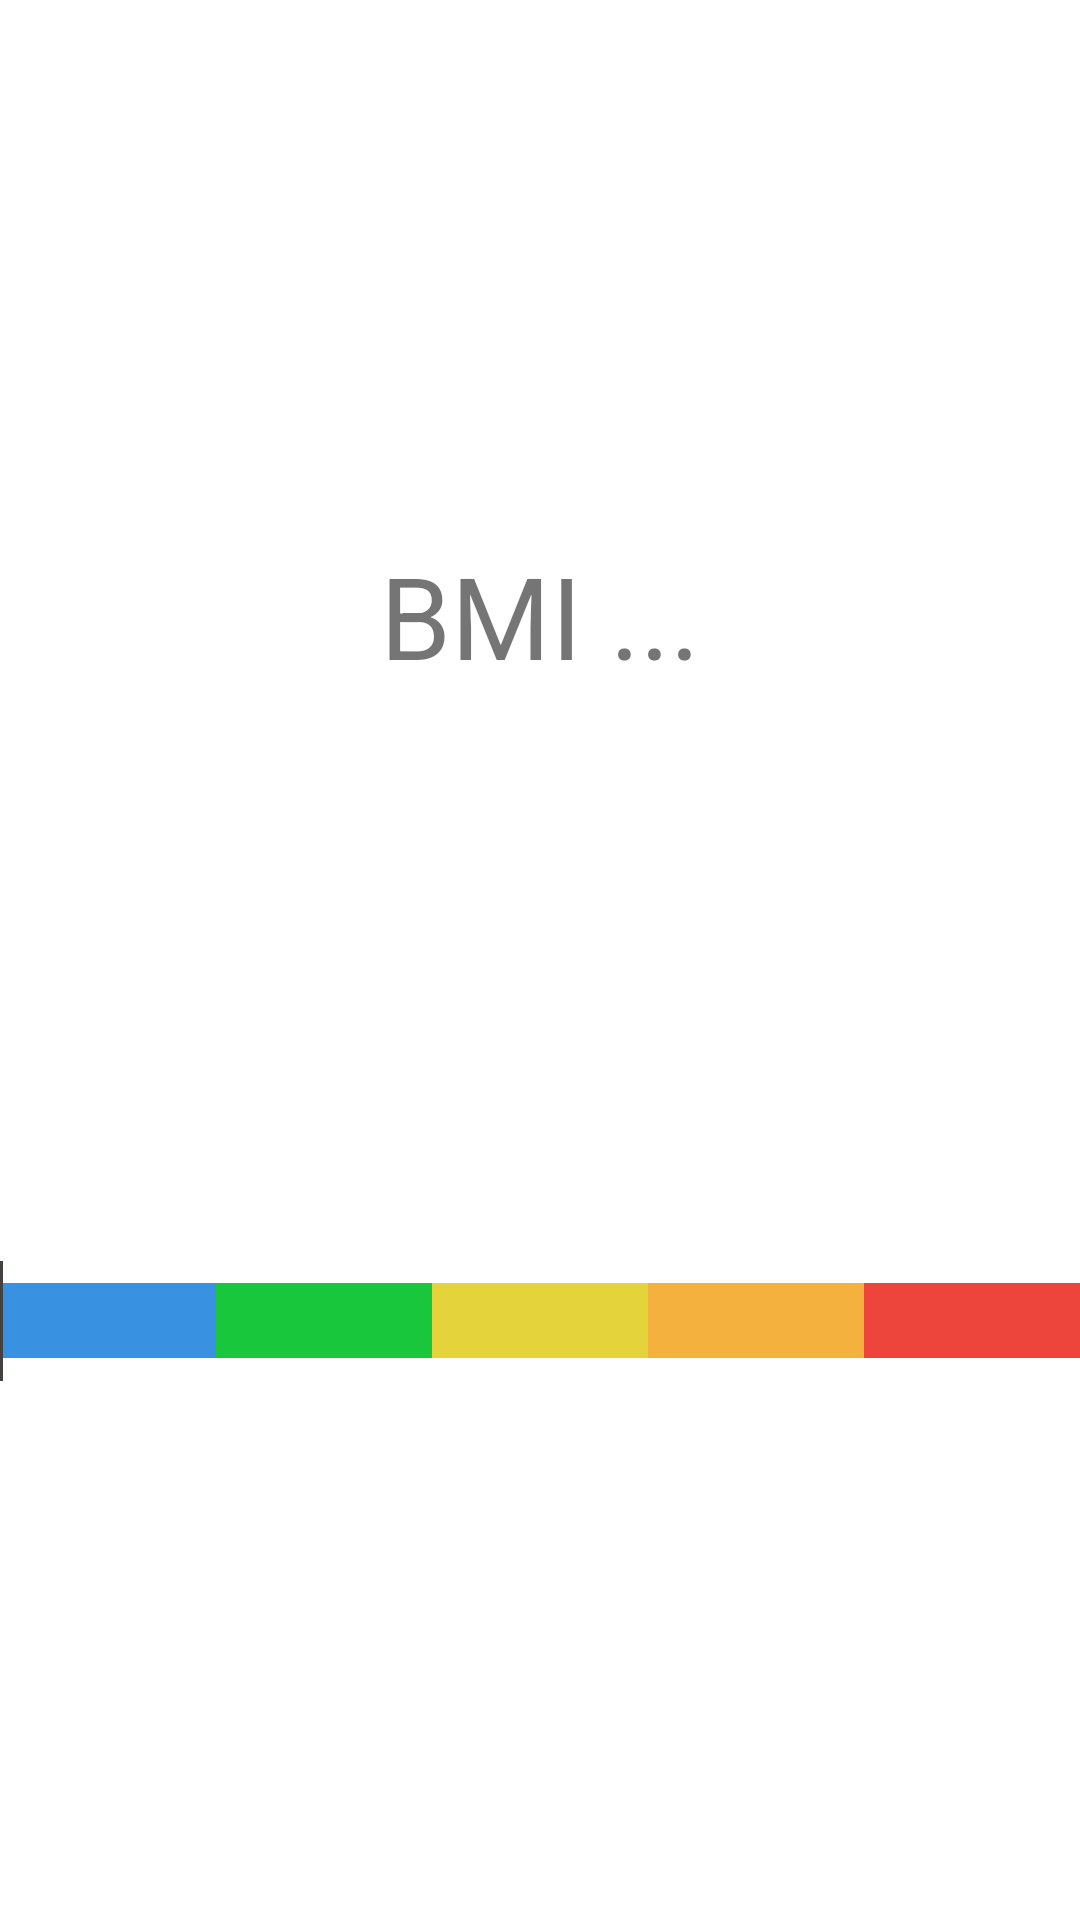

Produce the Android XML layout that renders to this screen, including the resource entries it uses.
<!-- AndroidManifest.xml: application theme Theme.CalculatorBmi -->
<!-- res/layout/custom_view_bmi_bar_view.xml -->
<?xml version="1.0" encoding="utf-8"?>
<androidx.constraintlayout.widget.ConstraintLayout xmlns:android="http://schemas.android.com/apk/res/android"
    xmlns:app="http://schemas.android.com/apk/res-auto"
    android:layout_width="wrap_content"
    android:layout_height="wrap_content">

    <TextView
        android:id="@+id/bmi_text"
        android:layout_width="wrap_content"
        android:layout_height="wrap_content"
        android:paddingBottom="@dimen/small_margin"
        android:text="BMI ..."
        android:textSize="@dimen/text_size_very_big"
        app:layout_constraintBottom_toTopOf="@id/bmi_seek_bar"
        app:layout_constraintLeft_toLeftOf="parent"
        app:layout_constraintRight_toRightOf="parent"
        app:layout_constraintTop_toTopOf="parent"/>

    <LinearLayout
        android:id="@+id/background_seek_bar"
        android:layout_width="match_parent"
        android:layout_height="@dimen/square_size"
        android:layout_centerInParent="true"
        android:gravity="center_vertical"
        android:orientation="horizontal"
        app:layout_constraintBottom_toBottomOf="@id/bmi_seek_bar"
        app:layout_constraintLeft_toLeftOf="parent"
        app:layout_constraintRight_toRightOf="parent"
        app:layout_constraintTop_toTopOf="@id/bmi_seek_bar">

        <View
            android:layout_width="0dp"
            android:layout_height="match_parent"
            android:layout_weight="1"
            android:background="@color/underweight" />

        <View
            android:layout_width="0dp"
            android:layout_height="match_parent"
            android:layout_weight="1"
            android:background="@color/normal_weight" />

        <View
            android:layout_width="0dp"
            android:layout_height="match_parent"
            android:layout_weight="1"
            android:background="@color/overweight" />

        <View
            android:layout_width="0dp"
            android:layout_height="match_parent"
            android:layout_weight="1"
            android:background="@color/obese1" />

        <View
            android:layout_width="0dp"
            android:layout_height="match_parent"
            android:layout_weight="1"
            android:background="@color/obese2" />

    </LinearLayout>

    <SeekBar
        android:id="@+id/bmi_seek_bar"
        style="?android:attr/progressBarStyleHorizontal"
        android:layout_width="0dp"
        android:layout_height="@dimen/pointer_height"
        android:layout_centerInParent="true"
        android:gravity="center_vertical"
        android:progressDrawable="@null"
        android:thumb="@drawable/bmi_pointer"
        android:thumbOffset="20dp"
        app:layout_constraintBottom_toBottomOf="parent"
        app:layout_constraintLeft_toLeftOf="parent"
        app:layout_constraintRight_toRightOf="parent"
        app:layout_constraintTop_toBottomOf="@id/bmi_text" />


</androidx.constraintlayout.widget.ConstraintLayout>
<!-- resources referenced by this layout -->
<resources>
  <color name="normal_weight">#19c73c</color>
  <color name="obese1">#f4b13d</color>
  <color name="obese2">#ed453c</color>
  <color name="overweight">#e4d33a</color>
  <color name="underweight">#3892e1</color>
  <dimen name="pointer_height">40dp</dimen>
  <dimen name="small_margin">10dp</dimen>
  <dimen name="square_size">25dp</dimen>
  <dimen name="text_size_very_big">38sp</dimen>
  <!-- drawable bmi_pointer (drawable) -->
  <?xml version="1.0" encoding="utf-8"?>
  <shape xmlns:android="http://schemas.android.com/apk/res/android"
      android:shape="rectangle">
      <size
          android:width="5dp"
          android:height="60dp" />
  
      <solid android:color="@color/pointer" />
      <corners android:radius="1dp" />
  </shape>
  <style name="Theme.CalculatorBmi" parent="Theme.MaterialComponents.DayNight.DarkActionBar">
          
          <item name="colorPrimary">@color/purple_500</item>
          <item name="colorPrimaryVariant">@color/purple_700</item>
          <item name="colorOnPrimary">@color/white</item>
          
          <item name="colorSecondary">@color/teal_200</item>
          <item name="colorSecondaryVariant">@color/teal_700</item>
          <item name="colorOnSecondary">@color/black</item>
          
          <item name="android:statusBarColor" tools:targetApi="l">?attr/colorPrimaryVariant</item>
          
      </style>
  <color name="pointer">#464141</color>
  <color name="purple_500">#FF6200EE</color>
  <color name="purple_700">#FF3700B3</color>
  <color name="white">#FFFFFFFF</color>
  <color name="teal_200">#FF03DAC5</color>
  <color name="teal_700">#FF018786</color>
  <color name="black">#FF000000</color>
</resources>
